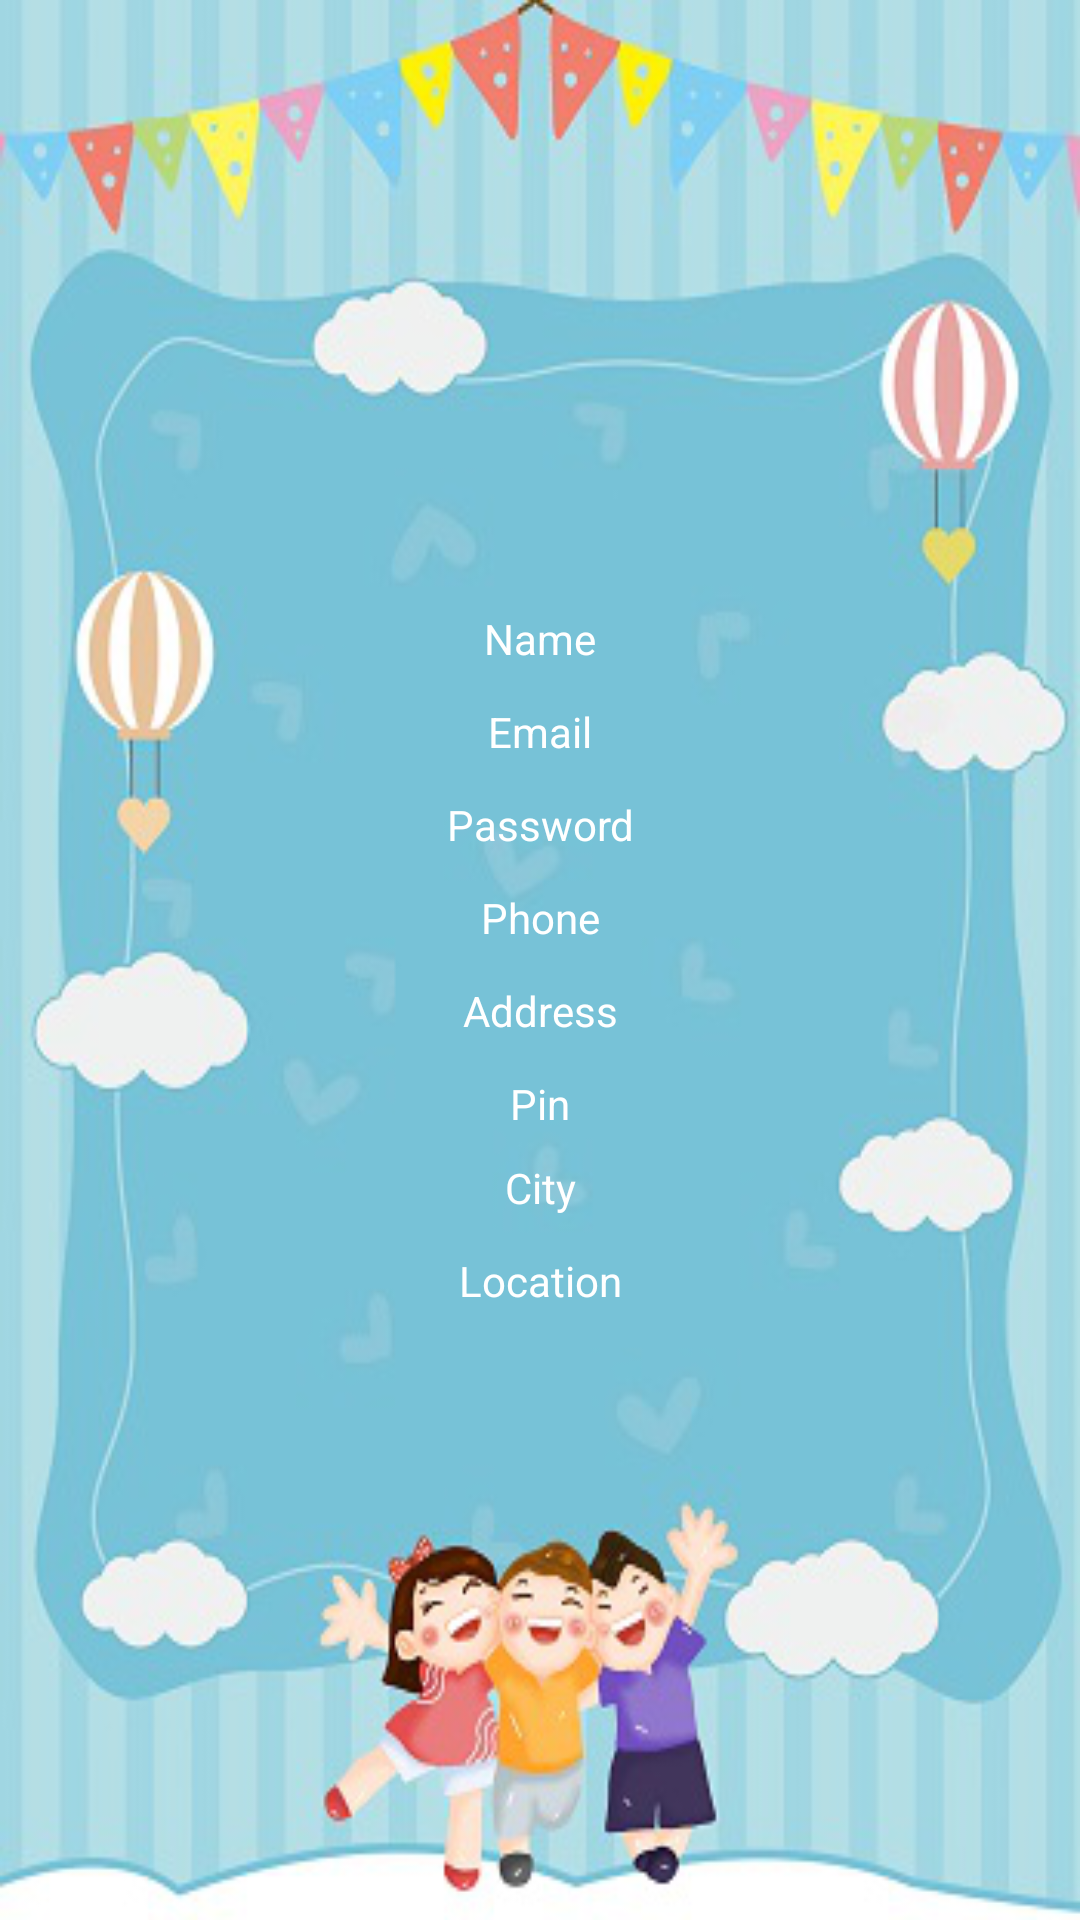

Produce the Android XML layout that renders to this screen, including the resource entries it uses.
<!-- AndroidManifest.xml: application theme AppTheme -->
<!-- res/layout/activity_display_profile.xml -->
<?xml version="1.0" encoding="utf-8"?>
<androidx.constraintlayout.widget.ConstraintLayout
    xmlns:android="http://schemas.android.com/apk/res/android"
    xmlns:app="http://schemas.android.com/apk/res-auto"
    xmlns:tools="http://schemas.android.com/tools"
    android:layout_width="match_parent"
    android:background="@drawable/background"
    android:padding="25dp"
    tools:context=".Profile.DisplayProfile"
    android:layout_height="match_parent">

    <ScrollView
        android:layout_width="fill_parent"
        android:layout_height="fill_parent"
        app:layout_constraintStart_toStartOf="parent"
        app:layout_constraintTop_toTopOf="parent">

        <androidx.constraintlayout.widget.ConstraintLayout
            android:layout_width="match_parent"
            android:layout_gravity="center"
            android:layout_height="match_parent">

            <TextView
                android:id="@+id/name_id"
                android:layout_width="match_parent"
                android:layout_height="wrap_content"
                android:textAlignment="center"
                android:text="Name"
                android:textColor="#ffffff"
                app:layout_constraintStart_toStartOf="parent"
                app:layout_constraintTop_toTopOf="parent" />

            <TextView
                android:id="@+id/email_id"
                android:layout_width="match_parent"
                android:layout_height="wrap_content"
                android:textAlignment="center"
                android:textColor="#ffffff"
                android:layout_marginTop="12dp"
                android:text="Email"
                app:layout_constraintStart_toStartOf="parent"
                app:layout_constraintTop_toBottomOf="@+id/name_id" />

            <TextView
                android:id="@+id/password_id"
                android:layout_width="match_parent"
                android:layout_height="wrap_content"
                android:textAlignment="center"
                android:layout_marginTop="12dp"
                android:textColor="#ffffff"
                android:text="Password"
                app:layout_constraintStart_toStartOf="parent"
                app:layout_constraintTop_toBottomOf="@+id/email_id" />

            <TextView
                android:id="@+id/phone_id"
                android:layout_width="match_parent"
                android:layout_height="wrap_content"
                android:textColor="#ffffff"
                android:textAlignment="center"
                android:layout_marginTop="12dp"
                android:text="Phone"
                app:layout_constraintStart_toStartOf="parent"
                app:layout_constraintTop_toBottomOf="@+id/password_id" />

            <TextView
                android:id="@+id/address_id"
                android:layout_width="match_parent"
                android:layout_height="wrap_content"
                android:textAlignment="center"
                android:textColor="#ffffff"
                android:layout_marginTop="12dp"
                android:text="Address"
                app:layout_constraintStart_toStartOf="parent"
                app:layout_constraintTop_toBottomOf="@+id/phone_id" />

            <TextView
                android:id="@+id/pin_id"
                android:layout_width="match_parent"
                android:layout_height="16dp"
                android:layout_marginTop="12dp"
                android:textColor="#ffffff"
                android:textAlignment="center"
                android:text="Pin"
                app:layout_constraintStart_toStartOf="parent"
                app:layout_constraintTop_toBottomOf="@+id/address_id" />

            <TextView
                android:id="@+id/city_id"
                android:layout_width="match_parent"
                android:layout_height="wrap_content"
                android:textAlignment="center"
                android:textColor="#ffffff"
                android:layout_marginTop="12dp"
                android:text="City"
                app:layout_constraintStart_toStartOf="parent"
                app:layout_constraintTop_toBottomOf="@+id/pin_id" />

            <TextView
                android:id="@+id/location_id"
                android:layout_width="match_parent"
                android:layout_height="wrap_content"
                android:textAlignment="center"
                android:textColor="#ffffff"
                android:layout_marginTop="12dp"
                android:text="Location"
                app:layout_constraintStart_toStartOf="parent"
                app:layout_constraintTop_toBottomOf="@+id/city_id" />

        </androidx.constraintlayout.widget.ConstraintLayout>

    </ScrollView>

</androidx.constraintlayout.widget.ConstraintLayout>
<!-- resources referenced by this layout -->
<resources>
  <!-- drawable background: png bitmap (drawable, 148226 bytes) -->
  <style name="AppTheme" parent="Theme.AppCompat.Light.NoActionBar">
          
          <item name="colorPrimary">#00C853</item>
          <item name="colorPrimaryDark">#00C853</item>
          <item name="colorAccent">@color/colorAccent</item>
      </style>
  <!-- not gathered from this repository: default colours our renderer supplied (Android Studio template values) -->
  <color name="colorAccent">#FF03DAC5</color>
</resources>
